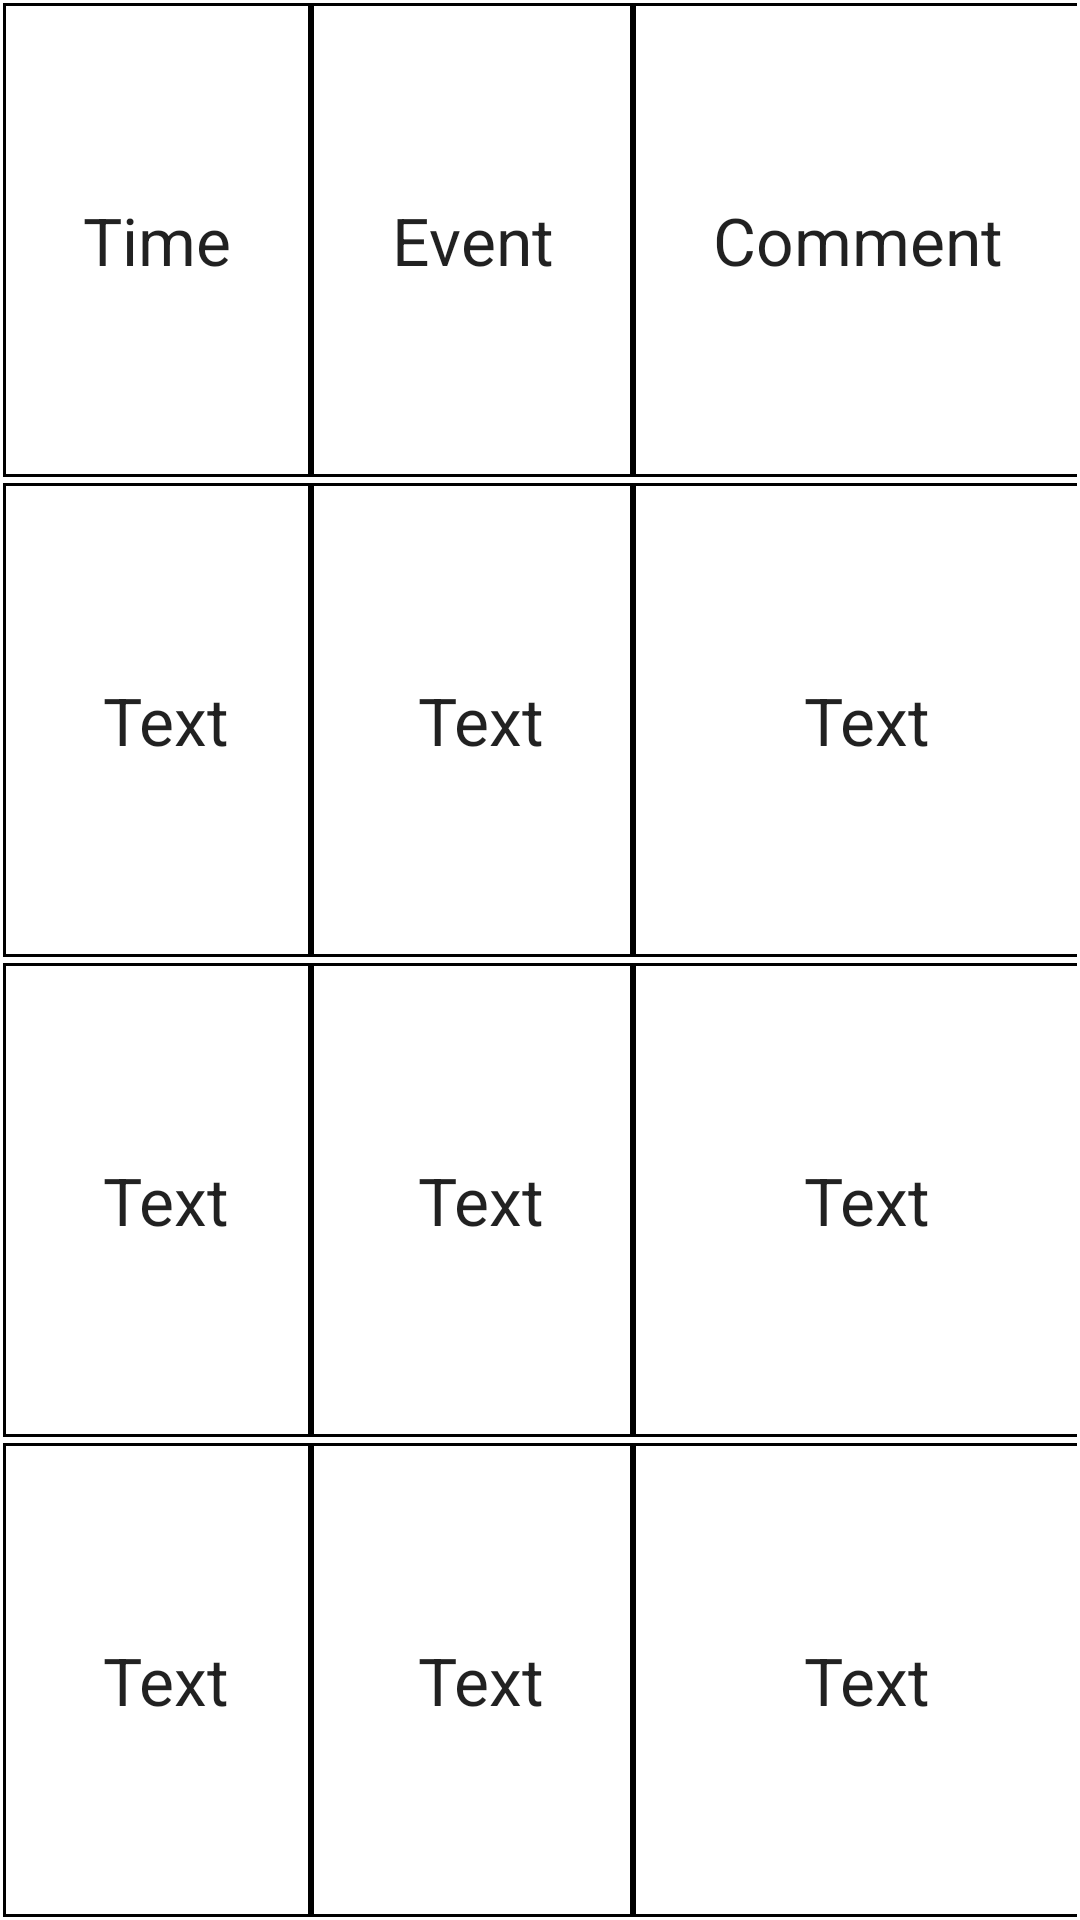

Layout XML and referenced resources for this Android screen:
<!-- AndroidManifest.xml: application theme Theme.PrematureBabyAndroid -->
<!-- res/layout/view_diary.xml -->
<?xml version="1.0" encoding="utf-8"?>
<androidx.constraintlayout.widget.ConstraintLayout
    xmlns:android="http://schemas.android.com/apk/res/android"
    xmlns:tools="http://schemas.android.com/tools"
    android:layout_width="match_parent"
    android:layout_height="match_parent">



    <TableLayout

        android:layout_width="fill_parent"
        android:layout_height="match_parent"
        android:stretchColumns="0,1,2"
        android:gravity="center"
        tools:ignore="MissingConstraints">

        <TableRow
            android:background="#000000"
            android:layout_width="fill_parent"
            android:layout_height="0dp"
            android:layout_margin="1dp"
            android:layout_weight="1"

            >

            <TextView
                android:layout_width="match_parent"
                android:layout_height="match_parent"
                android:layout_column="0"
                android:layout_margin="1dp"
                android:background="#FFFFFF"
                android:gravity="center"
                android:text="Time"
                android:textAppearance="?android:attr/textAppearanceLarge"
                android:textStyle="normal" />

            <TextView
                android:layout_width="wrap_content"
                android:layout_height="match_parent"
                android:layout_column="1"
                android:layout_margin="1dp"
                android:background="#FFFFFF"
                android:gravity="center"
                android:text="Event"
                android:textAppearance="?android:attr/textAppearanceLarge"
                android:textStyle="normal" />

            <TextView
                android:layout_width="wrap_content"
                android:layout_height="match_parent"
                android:layout_column="2"
                android:layout_margin="1dp"
                android:background="#FFFFFF"
                android:gravity="center"
                android:text="Comment"
                android:textAppearance="?android:attr/textAppearanceLarge"
                android:textStyle="normal" />
        </TableRow>

        <TableRow
            android:background="#000000"
            android:layout_width="fill_parent"
            android:layout_height="0dp"
            android:layout_margin="1dp"
            android:layout_weight="1"
            >

            <TextView
                android:layout_width="match_parent"
                android:layout_height="match_parent"
                android:textAppearance="?android:attr/textAppearanceLarge"
                android:text=" Text"
                android:layout_margin="1dp"
                android:layout_column="0"
                android:background="#FFFFFF"
                android:gravity="center"
                />

            <TextView
                android:layout_width="wrap_content"
                android:layout_height="match_parent"
                android:textAppearance="?android:attr/textAppearanceLarge"
                android:text=" Text"
                android:layout_margin="1dp"
                android:layout_column="1"
                android:background="#FFFFFF"
                android:gravity="center"
                />

            <TextView
                android:layout_width="wrap_content"
                android:layout_height="match_parent"
                android:textAppearance="?android:attr/textAppearanceLarge"
                android:text=" Text"
                android:layout_margin="1dp"
                android:background="#FFFFFF"
                android:gravity="center"
                android:layout_column="2" />
        </TableRow>



        <TableRow
            android:background="#000000"
            android:layout_width="fill_parent"
            android:layout_height="0dp"
            android:layout_margin="1dp"
            android:layout_weight="1"
            >

            <TextView
                android:layout_width="match_parent"
                android:layout_height="match_parent"
                android:textAppearance="?android:attr/textAppearanceLarge"
                android:text=" Text"
                android:layout_margin="1dp"
                android:layout_column="0"
                android:background="#FFFFFF"
                android:gravity="center"
                />

            <TextView
                android:layout_width="wrap_content"
                android:layout_height="match_parent"
                android:textAppearance="?android:attr/textAppearanceLarge"
                android:text=" Text"
                android:layout_margin="1dp"
                android:layout_column="1"
                android:background="#FFFFFF"
                android:gravity="center"
                />

            <TextView
                android:layout_width="wrap_content"
                android:layout_height="match_parent"
                android:textAppearance="?android:attr/textAppearanceLarge"
                android:text=" Text"
                android:layout_margin="1dp"
                android:background="#FFFFFF"
                android:gravity="center"
                android:layout_column="2" />
        </TableRow>

        <TableRow
            android:background="#000000"
            android:layout_width="fill_parent"
            android:layout_height="0dp"
            android:layout_margin="1dp"
            android:layout_weight="1"
            >

            <TextView
                android:layout_width="match_parent"
                android:layout_height="match_parent"
                android:textAppearance="?android:attr/textAppearanceLarge"
                android:text=" Text"
                android:layout_margin="1dp"
                android:layout_column="0"
                android:background="#FFFFFF"
                android:gravity="center"
                />

            <TextView
                android:layout_width="wrap_content"
                android:layout_height="match_parent"
                android:textAppearance="?android:attr/textAppearanceLarge"
                android:text=" Text"
                android:layout_margin="1dp"
                android:layout_column="1"
                android:background="#FFFFFF"
                android:gravity="center"
                />

            <TextView
                android:layout_width="wrap_content"
                android:layout_height="match_parent"
                android:textAppearance="?android:attr/textAppearanceLarge"
                android:text=" Text"
                android:layout_margin="1dp"
                android:background="#FFFFFF"
                android:gravity="center"
                android:layout_column="2" />
        </TableRow>


    </TableLayout>

</androidx.constraintlayout.widget.ConstraintLayout>
<!-- resources referenced by this layout -->
<resources>
  <style name="Theme.PrematureBabyAndroid" parent="Theme.MaterialComponents.DayNight.DarkActionBar">
          
          <item name="colorPrimary">@color/baby_teal</item>
          <item name="colorPrimaryVariant">@color/baby_dark_teal</item>
          <item name="colorOnPrimary">@color/white</item>
          
          <item name="colorSecondary">@color/teal_200</item>
          <item name="colorSecondaryVariant">@color/teal_700</item>
          <item name="colorOnSecondary">@color/black</item>
          
          <item name="android:statusBarColor" tools:targetApi="l">?attr/colorPrimaryVariant</item>
          
      </style>
  <color name="baby_teal">#03DAC5</color>
  <color name="baby_dark_teal">#3abaae</color>
  <color name="white">#FFFFFFFF</color>
  <color name="teal_200">#FF03DAC5</color>
  <color name="teal_700">#FF018786</color>
  <color name="black">#FF000000</color>
</resources>
